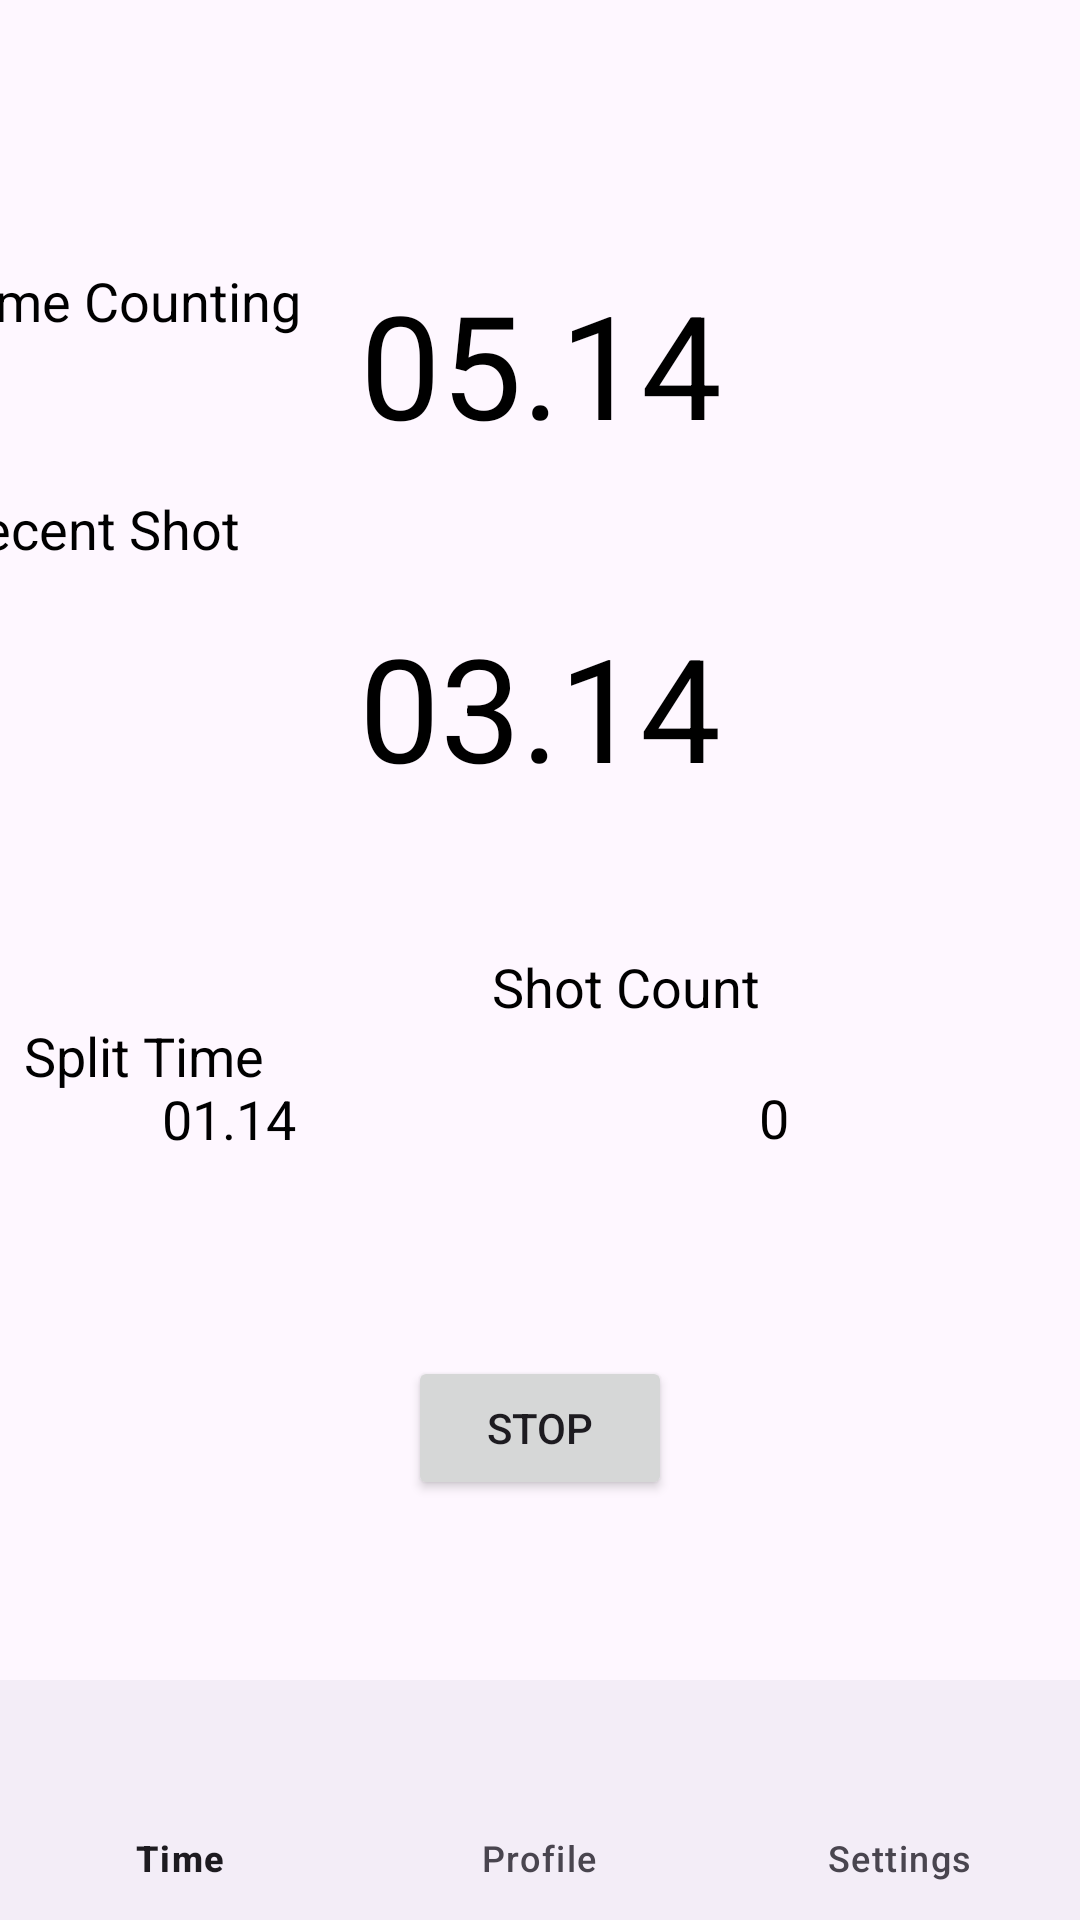

Produce the Android XML layout that renders to this screen, including the resource entries it uses.
<!-- AndroidManifest.xml: application theme Theme.example -->
<!-- res/layout/fragment_stop.xml -->
<?xml version="1.0" encoding="utf-8"?>
<androidx.constraintlayout.widget.ConstraintLayout xmlns:android="http://schemas.android.com/apk/res/android"
    xmlns:app="http://schemas.android.com/apk/res-auto"
    xmlns:tools="http://schemas.android.com/tools"
    android:layout_width="match_parent"
    android:layout_height="match_parent"
    tools:context=".MainActivity">


    <FrameLayout
        android:id="@+id/fragment_container"
        android:layout_width="wrap_content"
        android:layout_height="wrap_content"
        app:layout_constraintBottom_toTopOf="parent"
        app:layout_constraintEnd_toStartOf="parent"
        app:layout_constraintStart_toStartOf="parent"
        app:layout_constraintTop_toTopOf="parent" />

    
    <com.google.android.material.bottomnavigation.BottomNavigationView
        android:id="@+id/bottom_navigation"
        android:layout_width="wrap_content"
        android:layout_height="wrap_content"
        app:layout_constraintBottom_toBottomOf="parent"
        app:layout_constraintEnd_toEndOf="parent"
        app:layout_constraintStart_toStartOf="parent"
        app:menu="@menu/bottom_nav_menu" />


    
    <Button
        android:id="@+id/stopButton"
        android:layout_width="wrap_content"
        android:layout_height="wrap_content"
        android:layout_marginBottom="60dp"
        android:text="Stop"
        app:layout_constraintBottom_toTopOf="@+id/bottom_navigation"
        app:layout_constraintEnd_toEndOf="parent"
        app:layout_constraintStart_toStartOf="parent" />

    <FrameLayout
        android:id="@+id/UsernameContainer"
        android:layout_width="410dp"
        android:layout_height="0dp"
        android:layout_marginTop="80dp"
        android:layout_marginBottom="169dp"
        android:background="@drawable/black_rectangle"
        app:layout_constraintBottom_toTopOf="@+id/SplitTimeContainer"
        app:layout_constraintEnd_toEndOf="parent"
        app:layout_constraintStart_toStartOf="parent"
        app:layout_constraintTop_toTopOf="parent"
        app:layout_constraintVertical_bias="0.0">

        
        <TextView
            android:layout_width="wrap_content"
            android:layout_height="wrap_content"
            android:layout_gravity="start|top"
            android:layout_marginStart="8dp"
            android:layout_marginTop="8dp"
            android:gravity="start|top"
            android:text="Time Counting"
            android:textColor="@android:color/black"
            android:textSize="18sp" />

        
        <TextView
            android:id="@+id/timeCountingTextView"
            android:layout_width="wrap_content"
            android:layout_height="wrap_content"
            android:layout_gravity="center"
            android:text="05.14"
            android:textColor="@android:color/black"
            android:textSize="48sp" />

    </FrameLayout>


    <FrameLayout
        android:id="@+id/RecentShotContainer"
        android:layout_width="410dp"
        android:layout_height="159dp"
        android:layout_marginEnd="1dp"
        android:background="@drawable/black_rectangle"
        app:layout_constraintBottom_toTopOf="@+id/ShotCountContainer"
        app:layout_constraintEnd_toEndOf="parent"
        app:layout_constraintStart_toStartOf="parent"
        app:layout_constraintTop_toBottomOf="@+id/UsernameContainer">

        
        <TextView
            android:layout_width="wrap_content"
            android:layout_height="wrap_content"
            android:layout_gravity="start|top"
            android:layout_marginStart="8dp"
            android:layout_marginTop="8dp"
            android:gravity="start|top"
            android:text="Recent Shot"
            android:textColor="@android:color/black"
            android:textSize="18sp" />

        
        <TextView
            android:id="@+id/recentShotTimeTextView"
            android:layout_width="wrap_content"
            android:layout_height="wrap_content"
            android:layout_gravity="center"
            android:text="03.14"
            android:textColor="@android:color/black"
            android:textSize="48sp" />

    </FrameLayout>

    <FrameLayout
        android:id="@+id/SplitTimeContainer"
        android:layout_width="0dp"
        android:layout_height="0dp"
        android:layout_marginEnd="3dp"
        android:layout_marginBottom="226dp"
        android:background="@drawable/black_rectangle"
        app:layout_constraintBottom_toBottomOf="parent"
        app:layout_constraintEnd_toStartOf="@+id/ShotCountContainer"
        app:layout_constraintStart_toStartOf="parent"
        app:layout_constraintTop_toBottomOf="@+id/UsernameContainer">

        
        <TextView
            android:layout_width="wrap_content"
            android:layout_height="wrap_content"
            android:layout_gravity="start|top"
            android:layout_marginStart="8dp"
            android:layout_marginTop="8dp"
            android:gravity="start|top"
            android:text="Split Time"
            android:textColor="@android:color/black"
            android:textSize="18sp" />

        
        <TextView
            android:id="@+id/splitTimeTextView"
            android:layout_width="wrap_content"
            android:layout_height="wrap_content"
            android:layout_gravity="center"
            android:text="01.14"
            android:textColor="@android:color/black"
            android:textSize="18sp" />

    </FrameLayout>

    <FrameLayout
        android:id="@+id/ShotCountContainer"
        android:layout_width="204dp"
        android:layout_height="128dp"
        android:background="@drawable/black_rectangle"
        app:layout_constraintBottom_toBottomOf="@+id/SplitTimeContainer"
        app:layout_constraintEnd_toEndOf="parent"
        app:layout_constraintTop_toTopOf="@+id/SplitTimeContainer">

        
        <TextView
            android:layout_width="wrap_content"
            android:layout_height="wrap_content"
            android:layout_gravity="start|top"
            android:layout_marginStart="8dp"
            android:layout_marginTop="8dp"
            android:gravity="start|top"
            android:text="Shot Count"
            android:textColor="@android:color/black"
            android:textSize="18sp" />

        
        <TextView
            android:id="@+id/shotCountTextView"
            android:layout_width="wrap_content"
            android:layout_height="wrap_content"
            android:layout_gravity="center"
            android:text="0"
            android:textColor="@android:color/black"
            android:textSize="18sp" />

    </FrameLayout>


</androidx.constraintlayout.widget.ConstraintLayout>
<!-- resources referenced by this layout -->
<resources>
  <style name="Theme.example" parent="Base.Theme.example" />
  <style name="Base.Theme.example" parent="Theme.Material3.DayNight">
          
          
      </style>
</resources>
